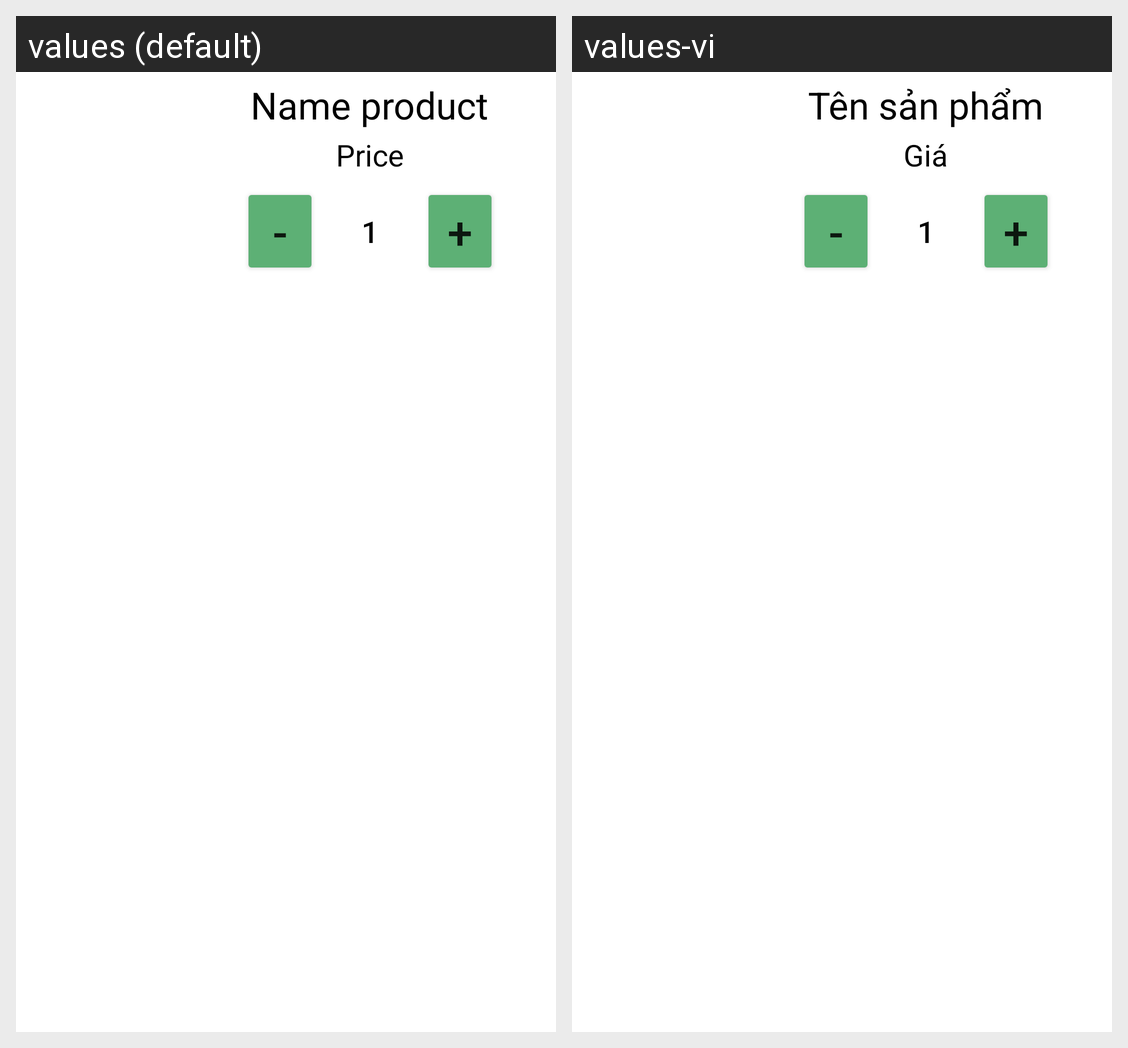

For this localized Android screen grid, give each drawn string resource with its value in every locale shown.
Android screen res/layout/line_cart.xml rendered under 2 locales, left to right: values (default), values-vi. Device: Nexus 5 (rendered at 1080×1920; each locale shown at half size, 540×960, under a caption strip naming it); theme Theme.MDA_Project.
Strings drawn on this screen, with the default value and each locale's value (text and hints the layout hard-codes, and strings that could not be matched under every locale, appear in the picture but are not listed):

name_product
  values: Name product
  values-vi: Tên sản phẩm

price
  values: Price
  values-vi: Giá
